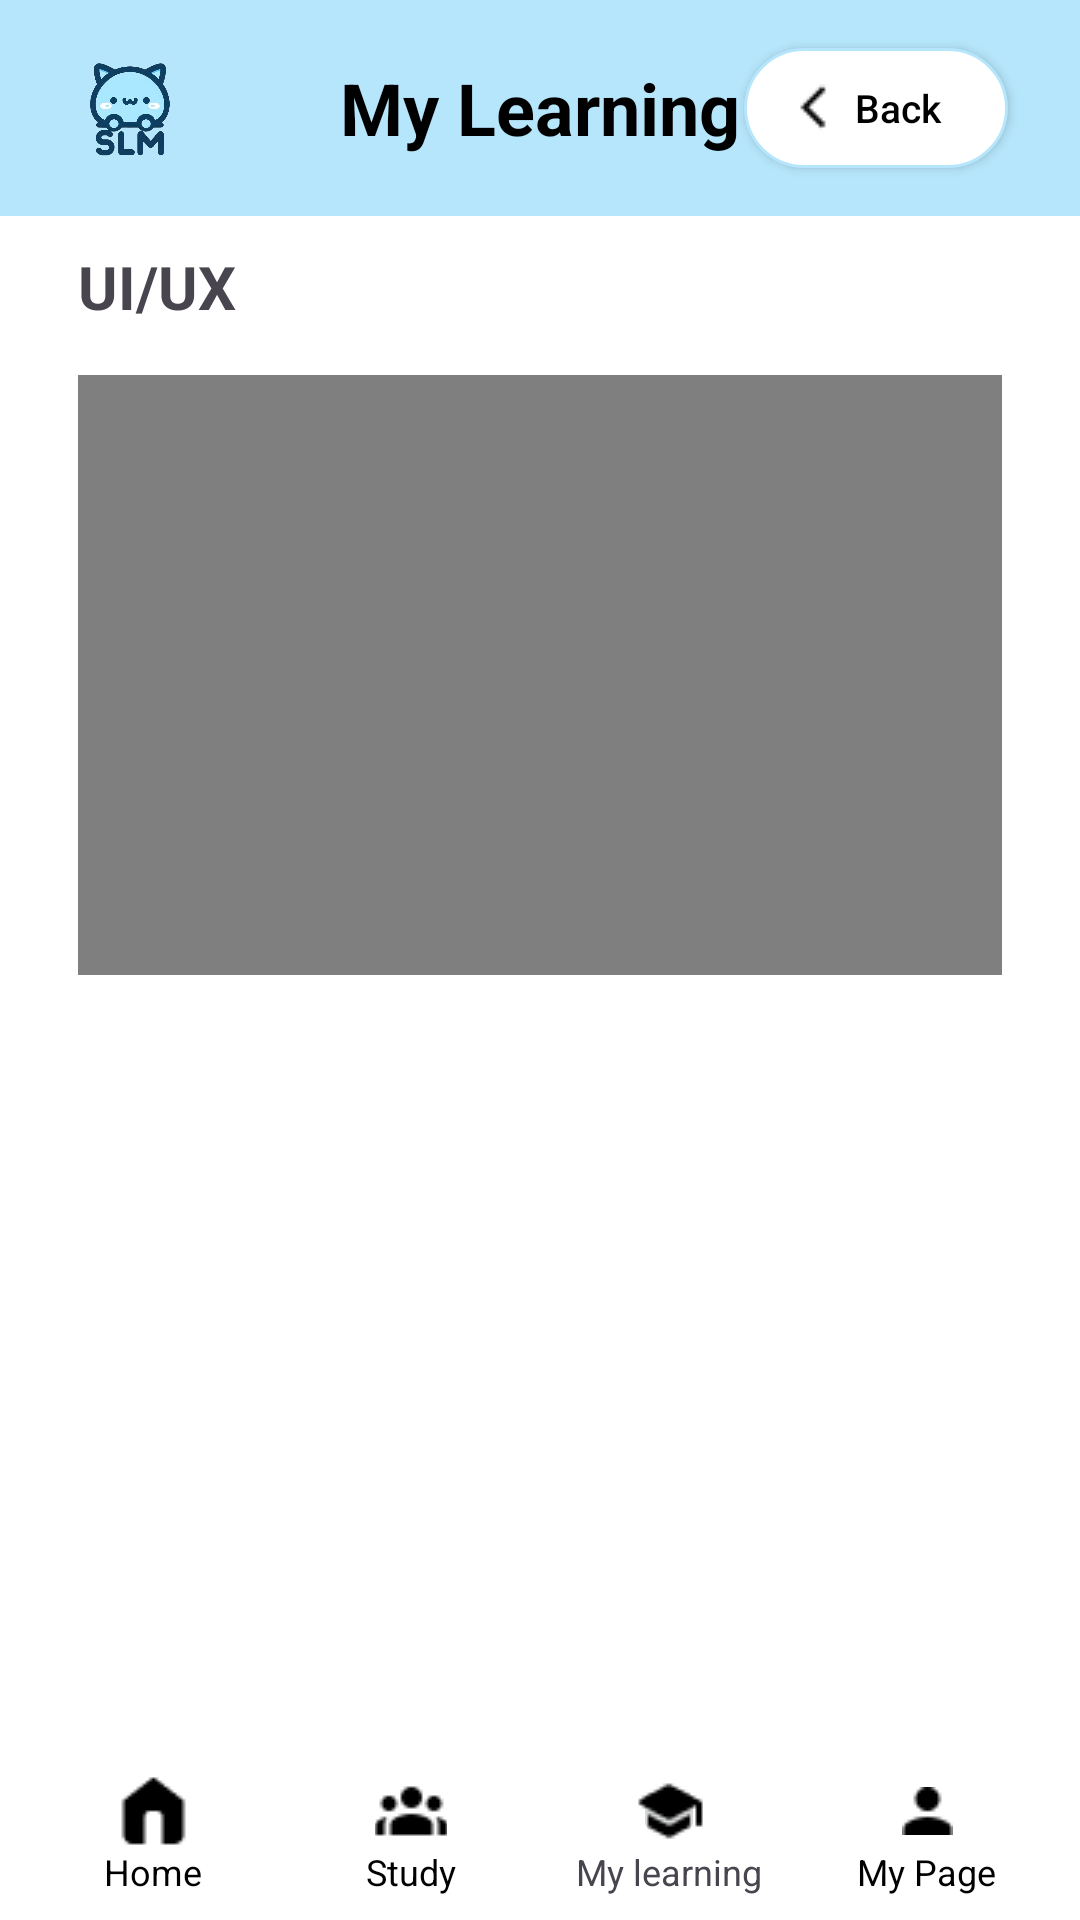

The Android layout XML behind this screen, and the referenced resources:
<!-- AndroidManifest.xml: application theme Theme.TermProject -->
<!-- res/layout/activity_video_player.xml -->
<RelativeLayout xmlns:android="http://schemas.android.com/apk/res/android"
    android:layout_width="match_parent"
    android:layout_height="match_parent"
    android:background="@color/background">

    
    <RelativeLayout
        android:id="@+id/topBar"
        android:layout_width="match_parent"
        android:layout_height="wrap_content"
        android:background="#B6E6FC"
        android:padding="8dp">

        
        <ImageView
            android:id="@+id/logo"
            android:layout_width="40dp"
            android:layout_height="40dp"
            android:layout_alignParentStart="true"
            android:layout_marginStart="16dp"
            android:layout_marginTop="8dp"
            android:layout_marginBottom="8dp"
            android:src="@drawable/logo" />

        <TextView
            android:id="@+id/title_study"
            android:layout_width="wrap_content"
            android:layout_height="wrap_content"
            android:text="My Learning"
            android:textSize="24sp"
            android:textStyle="bold"
            android:textColor="#000"
            android:layout_centerInParent="true" />

        <android.widget.Button
            android:id="@+id/button_back"
            android:layout_width="wrap_content"
            android:layout_height="40dp"
            android:text="Back"
            android:textAllCaps="false"
            android:textSize="13dp"
            android:drawableLeft="@drawable/ic_back"
            android:background="@drawable/custom_writing_button"
            android:textColor="#000000"
            android:layout_alignParentEnd="true"
            android:layout_marginEnd="16dp"
            android:layout_marginTop="8dp"
            android:layout_marginBottom="8dp"
            android:paddingLeft="15dp"
            android:paddingRight="17dp"/>
    </RelativeLayout>

    <RelativeLayout
        android:id="@+id/lecture"
        android:layout_width="match_parent"
        android:layout_height="wrap_content"
        android:layout_below="@id/topBar"
        android:padding="10dp"
        android:paddingTop="15dp">

        <TextView
            android:id="@+id/title"
            android:layout_width="match_parent"
            android:layout_height="wrap_content"
            android:textSize="20sp"
            android:text="UI/UX"
            android:textStyle="bold"
            android:paddingStart="16dp"/>

        <VideoView
            android:id="@+id/videoView"
            android:layout_width="match_parent"
            android:layout_height="200dp"
            android:layout_below="@id/title"
            android:layout_marginStart="16dp"
            android:layout_marginTop="16dp"
            android:layout_marginEnd="16dp"
            android:layout_marginBottom="16dp"/>
    </RelativeLayout>

    
    <LinearLayout
        android:id="@+id/bottomNavBar"
        android:layout_width="match_parent"
        android:layout_height="wrap_content"
        android:layout_alignParentBottom="true"
        android:orientation="horizontal"
        android:background="#FFFFFF"
        android:padding="8dp"
        android:weightSum="4">
        
        <LinearLayout
            android:layout_width="0dp"
            android:layout_height="wrap_content"
            android:layout_weight="1"
            android:orientation="vertical"
            android:gravity="center">

            <ImageButton
                android:id="@+id/homeIcon"
                android:layout_width="24dp"
                android:layout_height="24dp"
                android:src="@drawable/ic_home"
                android:background="@android:color/white"/>

            <TextView
                android:layout_width="wrap_content"
                android:layout_height="wrap_content"
                android:text="Home"
                android:textSize="12sp"
                android:textColor="#000000" />
        </LinearLayout>
        
        <LinearLayout
            android:layout_width="0dp"
            android:layout_height="wrap_content"
            android:layout_weight="1"
            android:orientation="vertical"
            android:gravity="center">

            <ImageButton
                android:id="@+id/studyIcon"
                android:layout_width="24dp"
                android:layout_height="24dp"
                android:src="@drawable/ic_study"
                android:background="@android:color/white"/>

            <TextView
                android:layout_width="wrap_content"
                android:layout_height="wrap_content"
                android:text="Study"
                android:textSize="12sp"
                android:textColor="#000000" />
        </LinearLayout>
        
        <LinearLayout
            android:layout_width="0dp"
            android:layout_height="wrap_content"
            android:layout_weight="1"
            android:gravity="center"
            android:orientation="vertical">

            <ImageButton
                android:id="@+id/marketIcon"
                android:layout_width="24dp"
                android:layout_height="24dp"
                android:src="@drawable/ic_learning" />

            <TextView
                android:layout_width="wrap_content"
                android:layout_height="wrap_content"
                android:text="My learning"
                android:textSize="12sp" />
        </LinearLayout>
        
        <LinearLayout
            android:layout_width="0dp"
            android:layout_height="wrap_content"
            android:layout_weight="1"
            android:orientation="vertical"
            android:gravity="center">

            <ImageButton
                android:id="@+id/myPageIcon"
                android:layout_width="24dp"
                android:layout_height="24dp"
                android:src="@drawable/ic_mypage"
                android:background="@android:color/white"/>
            <TextView
                android:layout_width="wrap_content"
                android:layout_height="wrap_content"
                android:text="My Page"
                android:textSize="12sp"
                android:textColor="#000000" />
        </LinearLayout>
    </LinearLayout>
</RelativeLayout>
<!-- resources referenced by this layout -->
<resources>
  <color name="background">#FFFFFFFF</color>
  <!-- drawable custom_writing_button (drawable) -->
  <?xml version="1.0" encoding="utf-8"?>
  <shape xmlns:android="http://schemas.android.com/apk/res/android">
      <solid android:color="#FFFFFF" />
      <corners android:radius="30dp" />
      <stroke android:color="@color/signiture_color" />
      <stroke android:width="1dp" />
  </shape>
  <!-- drawable ic_back: png bitmap (drawable, 187 bytes) -->
  <!-- drawable ic_home: png bitmap (drawable, 299 bytes) -->
  <!-- drawable ic_learning: png bitmap (drawable, 298 bytes) -->
  <!-- drawable ic_mypage: png bitmap (drawable, 265 bytes) -->
  <!-- drawable ic_study: png bitmap (drawable, 364 bytes) -->
  <!-- drawable logo: png bitmap (drawable, 145137 bytes) -->
  <style name="Theme.TermProject" parent="Base.Theme.TermProject" />
  <color name="signiture_color">#B6E6FC</color>
  <style name="Base.Theme.TermProject" parent="Theme.Material3.DayNight.NoActionBar">
          
          
          <item name="colorPrimary">#000000</item>
          <item name="colorPrimaryDark">#000000</item>
      </style>
</resources>
